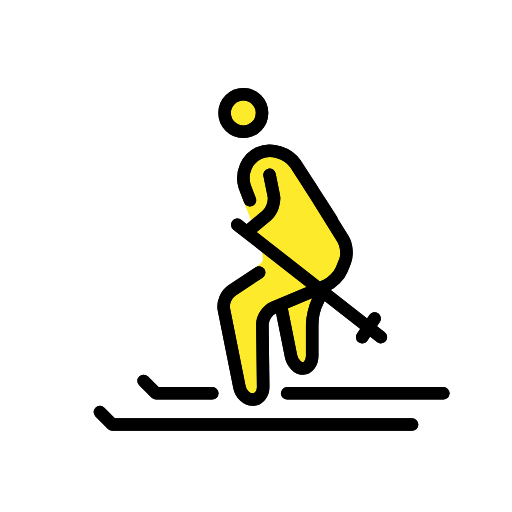
t = 0.00 s
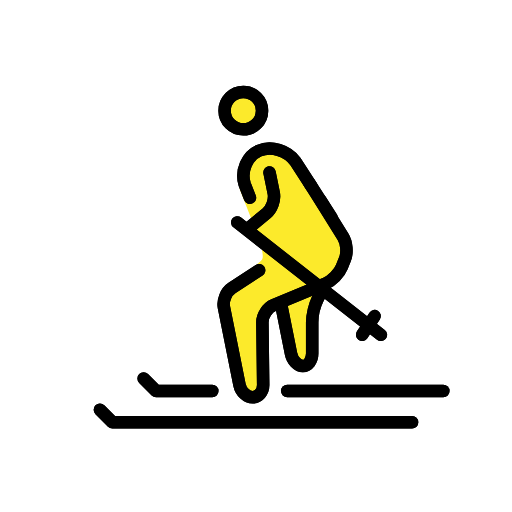
t = 0.48 s
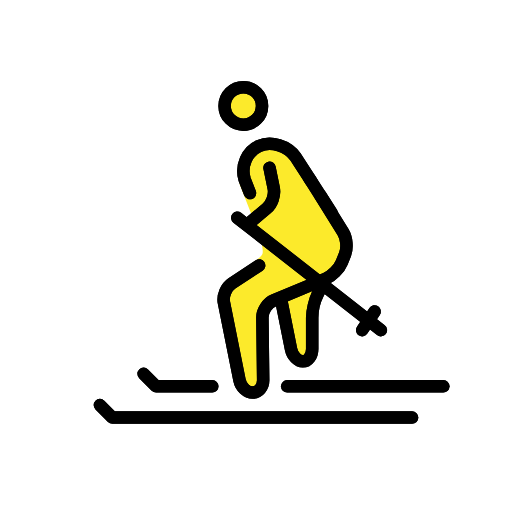
t = 1.43 s
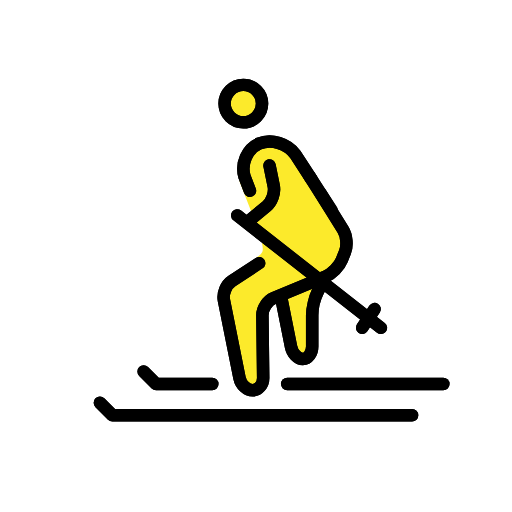
t = 1.90 s
t = 2.38 s: frame unchanged from t = 1.43 s, image omitted
t = 3.33 s: frame unchanged from t = 0.48 s, image omitted

The animated SVG that drew these frames (rendered in a browser with its animation timeline set to each time). Animation: 1 SMIL element (animateTransform=1); one cycle of 3.80 s, repeats indefinitely.

<?xml version='1.0' encoding='utf-8'?>
<svg xmlns="http://www.w3.org/2000/svg" id="emoji" viewBox="-5 -5 82 82" width="200" height="200" role="img">
  <title>OpenMoji: skier</title><g><g id="color">
    <circle cx="33.9688" cy="13.0938" r="3" fill="#FCEA2B" stroke="none" />
    <path fill="#FCEA2B" stroke="none" d="M45,25.6875L51,35l-2,5l-12,5l0.1738,14H33.75l-3.2812-16.3867l5.7031-4.9131 c0.9521-0.7666,0.9082-0.8877,0.9082-1.4189c0-0.7198-0.5176-2.5313-0.5176-2.5313l-3.1875-8.125L34.5,20.5l2.9375-0.9375 l2.875-0.0625L45,25.6875z" />
    <polyline fill="#FCEA2B" stroke="none" points="40,44 42,54 45,54 45,45 47,41" />
  </g>
  <g id="hair" />
  <g id="skin" />
  <g id="skin-shadow" />
  <g id="line">
    <circle cx="33.9688" cy="13.0938" r="3" fill="none" stroke="#000000" stroke-miterlimit="10" stroke-width="2" />
    <path fill="none" stroke="#000000" stroke-linecap="round" stroke-linejoin="round" stroke-miterlimit="10" stroke-width="2" d="M44.54,24.6738l5.3995,8.6309c0.583,0.9326,0.7265,2.5312,0.3173,3.5527l-0.5136,1.2852 c-0.4092,1.0215-1.5743,2.2031-2.5889,2.6269l-8.3086,3.461c-1.0146,0.4238-1.835,1.6699-1.8213,2.7695l0.125,10 c0.0137,1.0996-0.7461,2-1.6875,2c-0.9414,0-1.8887-0.8828-2.1045-1.9609l-2.4961-12.4649 c-0.2158-1.0781,0.3594-2.456,1.2783-3.0605L36.5,38.6445" />
    <path fill="none" stroke="#000000" stroke-linecap="round" stroke-linejoin="round" stroke-miterlimit="10" stroke-width="2" d="M44.8613,25.1685l-2.5361-3.9136C41.0459,19.4648,38.4248,18.6748,36.5,19.5c-1.9248,0.8252-2.9727,3.2212-2.3291,5.3247 l0.8604,2.2275" />
    <path fill="none" stroke="#000000" stroke-linecap="round" stroke-linejoin="round" stroke-miterlimit="10" stroke-width="2" d="M38.167,23l0.6719,3.2905c0.2207,1.0777-0.292,2.5342-1.1387,3.2368l-2.7803,2.3067" />
    <path fill="none" stroke="#000000" stroke-linecap="round" stroke-linejoin="round" stroke-miterlimit="10" stroke-width="2" d="M40,44l1.6074,8.0391C41.8232,53.1172,42.6748,54,43.5,54c0.8252,0,1.5-0.9004,1.5-2v-5c0-1.0996,0.4023-2.8047,0.8945-3.7891 L47,41" />
    <polyline fill="none" stroke="#000000" stroke-linecap="round" stroke-linejoin="round" stroke-miterlimit="10" stroke-width="2" points="11,61 13,63 61,63" />
    <line x1="66" x2="41" y1="58" y2="58" fill="none" stroke="#000000" stroke-linecap="round" stroke-linejoin="round" stroke-miterlimit="10" stroke-width="2" />
    <polyline fill="none" stroke="#000000" stroke-linecap="round" stroke-linejoin="round" stroke-miterlimit="10" stroke-width="2" points="29,58 20,58 18,56" />
    <line x1="33" x2="56" y1="31" y2="49" fill="none" stroke="#000000" stroke-linecap="round" stroke-linejoin="round" stroke-miterlimit="10" stroke-width="2" />
    <line x1="55" x2="53" y1="46" y2="49" fill="none" stroke="#000000" stroke-linecap="round" stroke-linejoin="round" stroke-miterlimit="10" stroke-width="2" />
    <circle cx="33.9688" cy="13.0938" r="3" fill="none" stroke="#000000" stroke-miterlimit="10" stroke-width="2" />
    <path fill="none" stroke="#000000" stroke-linecap="round" stroke-linejoin="round" stroke-miterlimit="10" stroke-width="2" d="M46.3174,27.417l3.6318,5.8809c0.5781,0.9365,0.7168,2.538,0.3076,3.5595l-0.5136,1.2852 c-0.4092,1.0215-1.5743,2.2031-2.5889,2.6269l-8.3086,3.461c-1.0146,0.4238-1.835,1.6699-1.8213,2.7695l0.125,10 c0.0137,1.0996-0.7461,2-1.6875,2c-0.9414,0-1.8887-0.8828-2.1045-1.9609l-2.4961-12.4649 c-0.2158-1.0781,0.3594-2.456,1.2783-3.0605L36.5,38.6445" />
    <path fill="none" stroke="#000000" stroke-linecap="round" stroke-linejoin="round" stroke-miterlimit="10" stroke-width="2" d="M48.1045,30.1748l-5.7793-8.9199C41.0459,19.4648,38.4248,18.6748,36.5,19.5c-1.9248,0.8252-2.9727,3.2212-2.3291,5.3247 l0.8604,2.2275" />
    <path fill="none" stroke="#000000" stroke-linecap="round" stroke-linejoin="round" stroke-miterlimit="10" stroke-width="2" d="M38.167,23l0.6719,3.2905c0.2207,1.0777-0.292,2.5342-1.1387,3.2368l-2.7803,2.3067" />
    <path fill="none" stroke="#000000" stroke-linecap="round" stroke-linejoin="round" stroke-miterlimit="10" stroke-width="2" d="M40,44l1.6074,8.0391C41.8232,53.1172,42.6748,54,43.5,54c0.8252,0,1.5-0.9004,1.5-2v-5c0-1.0996,0.4023-2.8047,0.8945-3.7891 L47,41" />
    <polyline fill="none" stroke="#000000" stroke-linecap="round" stroke-linejoin="round" stroke-miterlimit="10" stroke-width="2" points="11,61 13,63 61,63" />
    <line x1="66" x2="41" y1="58" y2="58" fill="none" stroke="#000000" stroke-linecap="round" stroke-linejoin="round" stroke-miterlimit="10" stroke-width="2" />
    <polyline fill="none" stroke="#000000" stroke-linecap="round" stroke-linejoin="round" stroke-miterlimit="10" stroke-width="2" points="29,58 20,58 18,56" />
    <line x1="33" x2="56" y1="31" y2="49" fill="none" stroke="#000000" stroke-linecap="round" stroke-linejoin="round" stroke-miterlimit="10" stroke-width="2" />
    <line x1="55" x2="53" y1="46" y2="49" fill="none" stroke="#000000" stroke-linecap="round" stroke-linejoin="round" stroke-miterlimit="10" stroke-width="2" />
  </g>
<animateTransform attributeName="transform" type="translate" values="0 0;0 -1.5;0 0" dur="3.8s" repeatCount="indefinite" /></g></svg>
